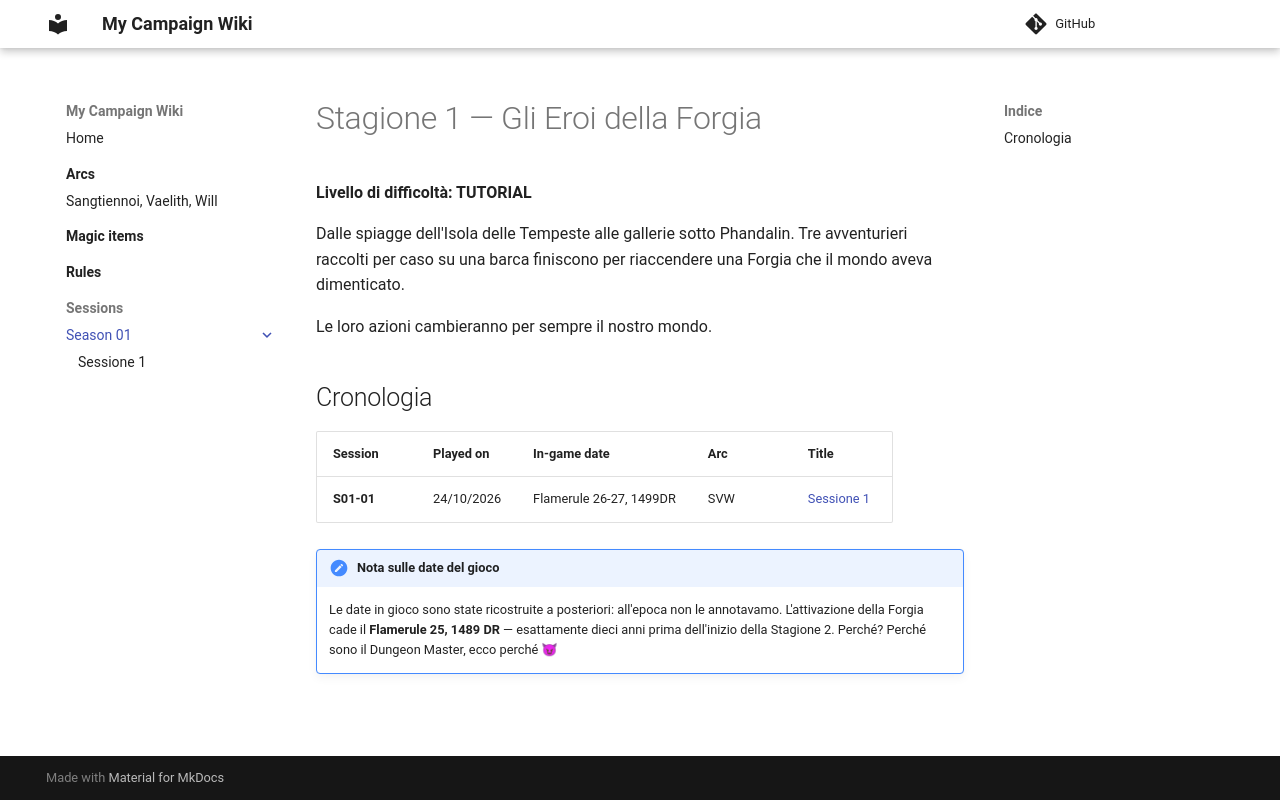

repository: fondazzarecords/my-dnd-campaign · page: sessions/season-01/index.html · generator: mkdocs

---
titolo_breve: Stagione 1
---

# Stagione 1 — Gli Eroi della Forgia
**Livello di difficoltà: TUTORIAL**

Dalle spiagge dell'Isola delle Tempeste alle gallerie sotto Phandalin. Tre avventurieri raccolti per caso su una barca finiscono per riaccendere una Forgia che il mondo aveva dimenticato. 

Le loro azioni cambieranno per sempre il nostro mondo.

## Cronologia

<!-- TIMELINE -->

!!! note "Nota sulle date del gioco"
    Le date in gioco sono state ricostruite a posteriori: all'epoca non le annotavamo.  L'attivazione della Forgia cade il **Flamerule 25, 1489 DR** — esattamente dieci anni prima dell'inizio della Stagione 2. Perché? Perché sono il Dungeon Master, ecco perché 😈
